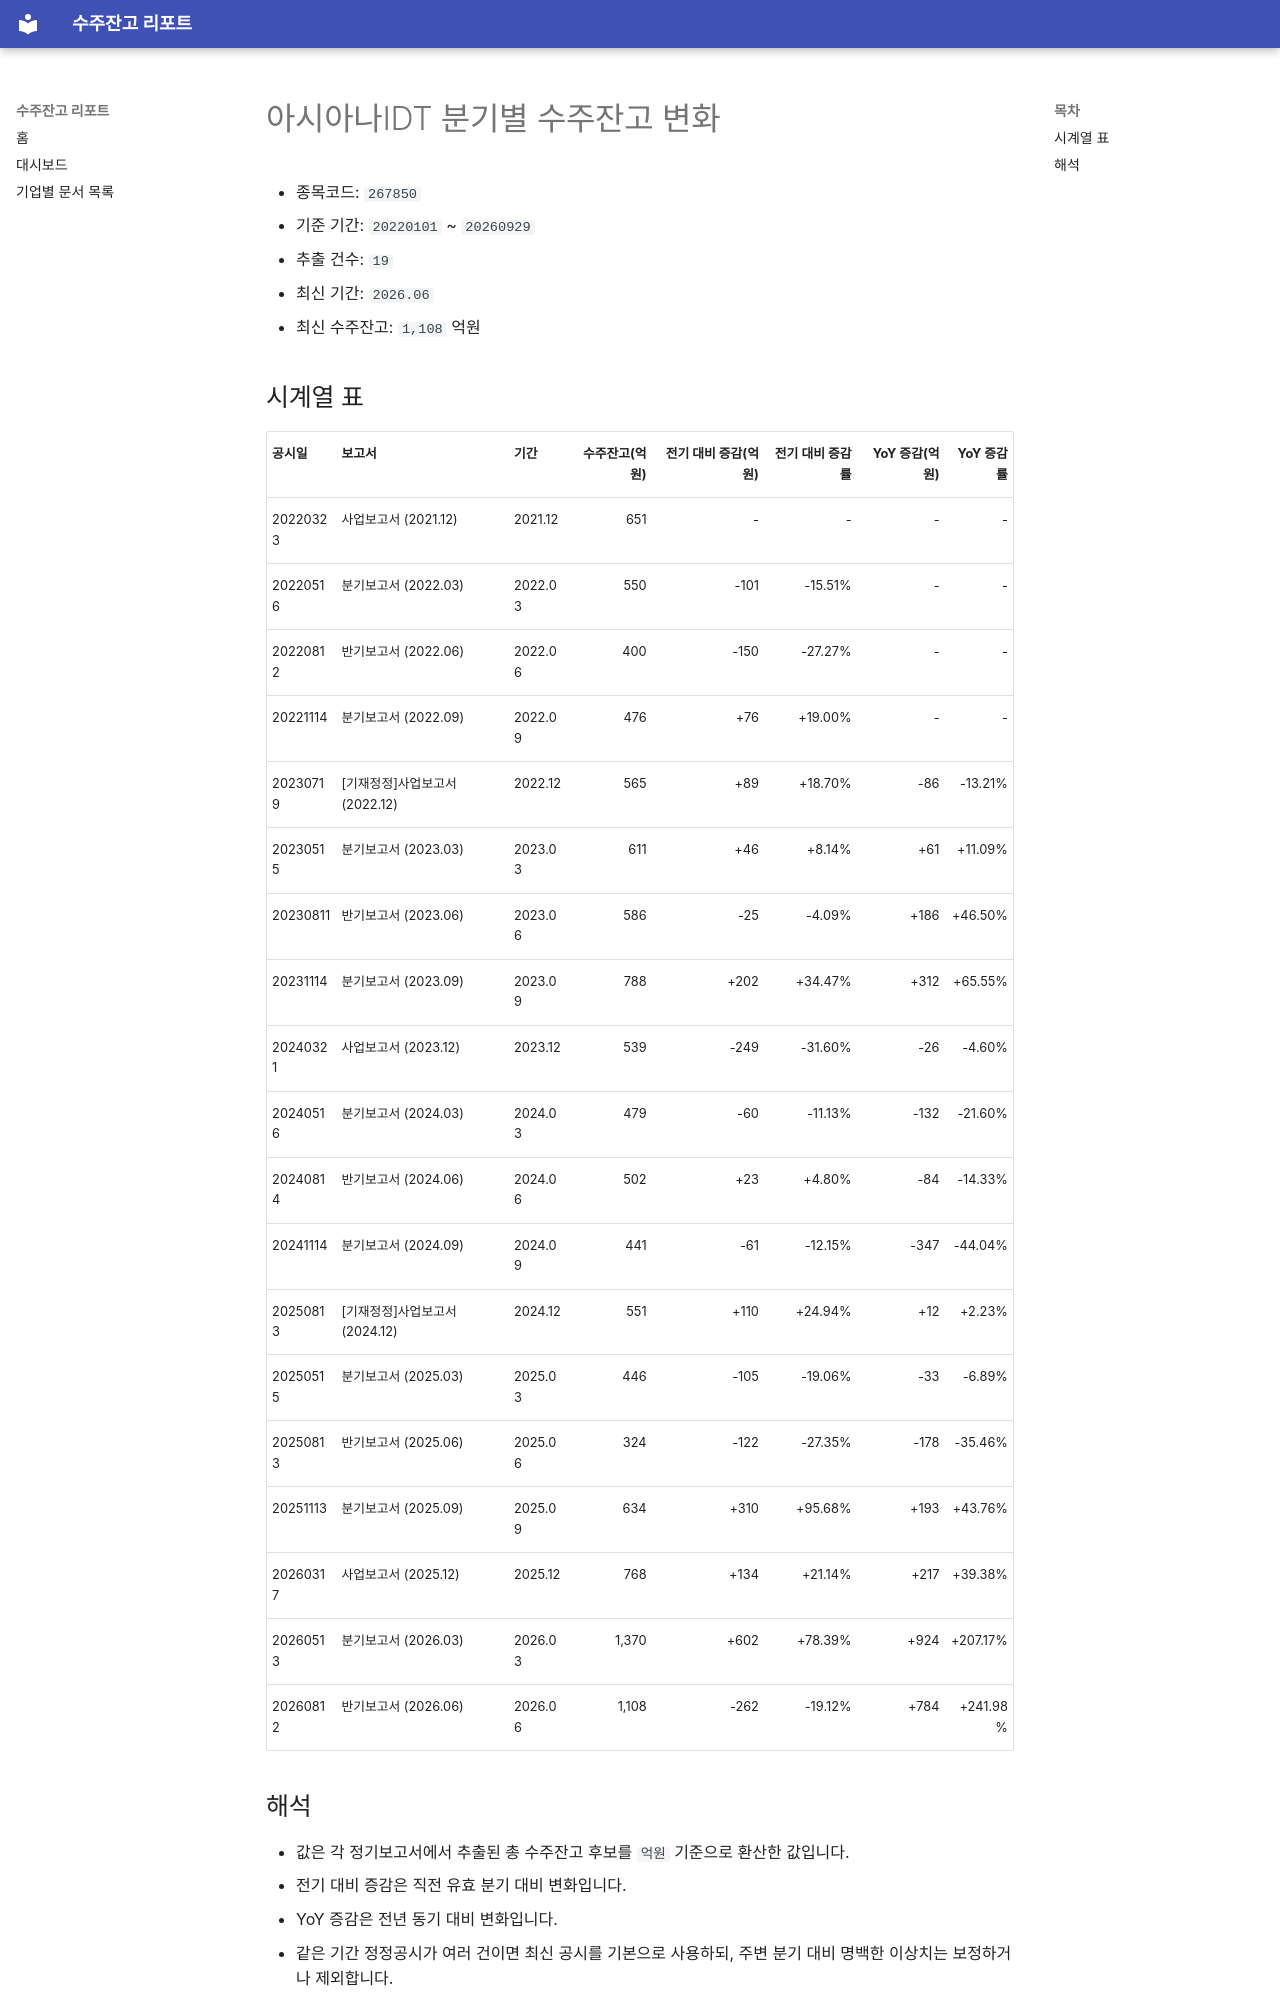

repository: agent-jaden/order-backlog-dashboard · page: companies/아시아나IDT_수주잔고(267850)/index.html · generator: mkdocs

# 아시아나IDT 분기별 수주잔고 변화

- 종목코드: `267850`
- 기준 기간: `20220101` ~ `20260929`
- 추출 건수: `19`
- 최신 기간: `2026.06`
- 최신 수주잔고: `1,108` 억원

## 시계열 표

| 공시일 | 보고서 | 기간 | 수주잔고(억원) | 전기 대비 증감(억원) | 전기 대비 증감률 | YoY 증감(억원) | YoY 증감률 |
| --- | --- | --- | ---: | ---: | ---: | ---: | ---: |
| 20220323 | 사업보고서 (2021.12) | 2021.12 | 651 | - | - | - | - |
| 20220516 | 분기보고서 (2022.03) | 2022.03 | 550 | -101 | -15.51% | - | - |
| 20220812 | 반기보고서 (2022.06) | 2022.06 | 400 | -150 | -27.27% | - | - |
| 20221114 | 분기보고서 (2022.09) | 2022.09 | 476 | +76 | +19.00% | - | - |
| 20230719 | [기재정정]사업보고서 (2022.12) | 2022.12 | 565 | +89 | +18.70% | -86 | -13.21% |
| 20230515 | 분기보고서 (2023.03) | 2023.03 | 611 | +46 | +8.14% | +61 | +11.09% |
| 20230811 | 반기보고서 (2023.06) | 2023.06 | 586 | -25 | -4.09% | +186 | +46.50% |
| 20231114 | 분기보고서 (2023.09) | 2023.09 | 788 | +202 | +34.47% | +312 | +65.55% |
| 20240321 | 사업보고서 (2023.12) | 2023.12 | 539 | -249 | -31.60% | -26 | -4.60% |
| 20240516 | 분기보고서 (2024.03) | 2024.03 | 479 | -60 | -11.13% | -132 | -21.60% |
| 20240814 | 반기보고서 (2024.06) | 2024.06 | 502 | +23 | +4.80% | -84 | -14.33% |
| 20241114 | 분기보고서 (2024.09) | 2024.09 | 441 | -61 | -12.15% | -347 | -44.04% |
| 20250813 | [기재정정]사업보고서 (2024.12) | 2024.12 | 551 | +110 | +24.94% | +12 | +2.23% |
| 20250515 | 분기보고서 (2025.03) | 2025.03 | 446 | -105 | -19.06% | -33 | -6.89% |
| 20250813 | 반기보고서 (2025.06) | 2025.06 | 324 | -122 | -27.35% | -178 | -35.46% |
| 20251113 | 분기보고서 (2025.09) | 2025.09 | 634 | +310 | +95.68% | +193 | +43.76% |
| 20260317 | 사업보고서 (2025.12) | 2025.12 | 768 | +134 | +21.14% | +217 | +39.38% |
| 20260513 | 분기보고서 (2026.03) | 2026.03 | 1,370 | +602 | +78.39% | +924 | +207.17% |
| 20260812 | 반기보고서 (2026.06) | 2026.06 | 1,108 | -262 | -19.12% | +784 | +241.98% |
